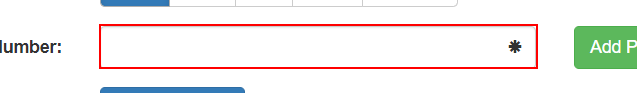
Workflow: Main

Step 1: type [item.ToString] into the text box

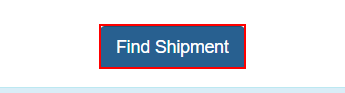
Step 2: click on the button
